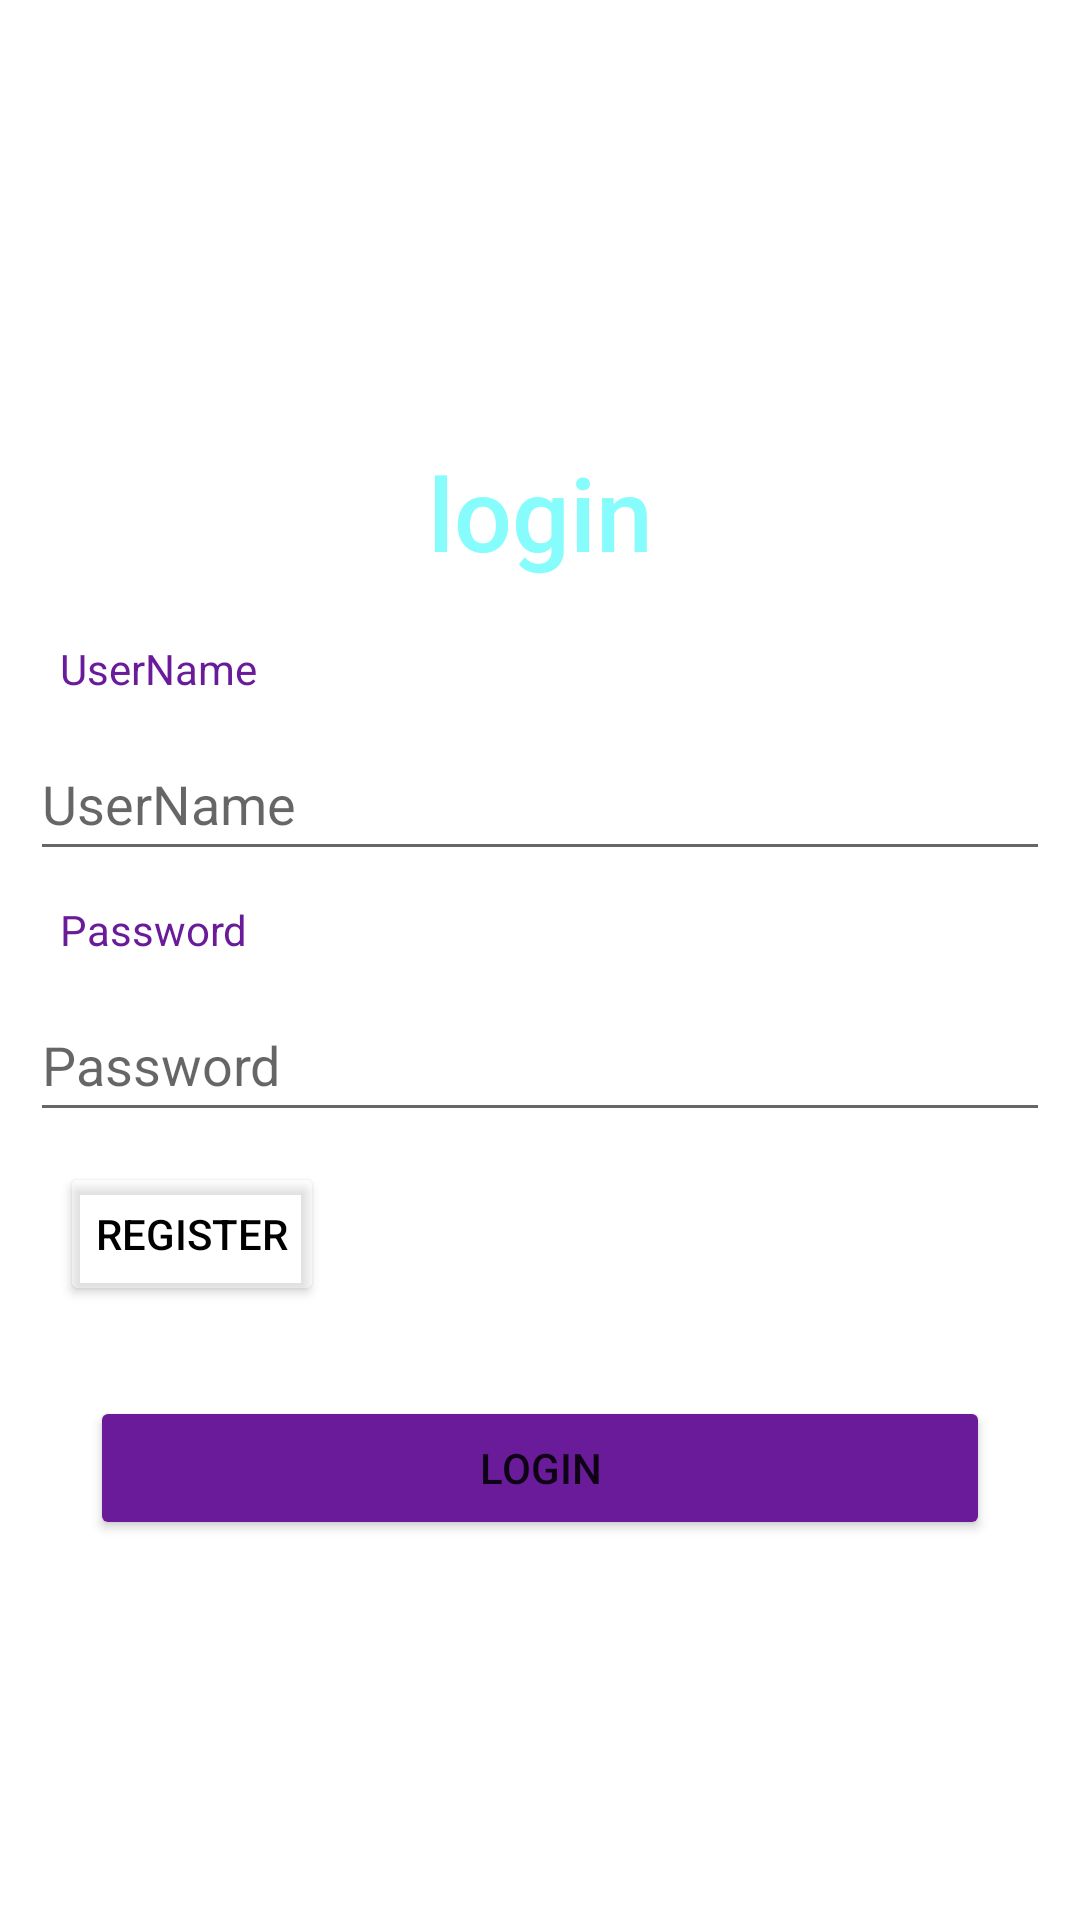

Write the Android layout XML for this screen, with the resource values it uses.
<!-- AndroidManifest.xml: application theme Theme.Final_Todo -->
<!-- res/layout/activity_login.xml -->
<?xml version="1.0" encoding="utf-8"?>
<androidx.constraintlayout.widget.ConstraintLayout xmlns:android="http://schemas.android.com/apk/res/android"
    xmlns:app="http://schemas.android.com/apk/res-auto"
    xmlns:tools="http://schemas.android.com/tools"
    android:layout_width="match_parent"
    android:layout_height="match_parent"
    tools:context=".LoginActivity">

    <TextView
        android:id="@+id/login_title_tv"
        android:layout_width="wrap_content"
        android:layout_height="wrap_content"
        android:layout_marginTop="148dp"
        android:fontFamily="sans-serif-medium"
        android:text="@string/log_in"
        android:textColor="@color/blue"
        android:textSize="34sp"
        app:layout_constraintEnd_toEndOf="parent"
        app:layout_constraintStart_toStartOf="parent"
        app:layout_constraintTop_toTopOf="parent" />

    <LinearLayout
        android:id="@+id/logInLinearLayout"
        android:layout_width="match_parent"
        android:layout_height="wrap_content"
        android:layout_margin="10dp"
        android:orientation="vertical"
        app:layout_constraintTop_toBottomOf="@+id/login_title_tv"
        app:layout_constraintEnd_toEndOf="parent"
        app:layout_constraintStart_toStartOf="parent"
        tools:layout_editor_absoluteX="9dp">

        <TextView
            android:id="@+id/login_activity_username_title"
            android:layout_width="match_parent"
            android:layout_height="wrap_content"
            android:layout_margin="10dp"
            android:text="@string/user_name"
            android:textColor="@color/purple" />
        <EditText
            android:id="@+id/login_activity_username"
            android:layout_width="match_parent"
            android:layout_height="wrap_content"
            android:ems="10"
            android:hint="@string/user_name"
            android:inputType="textPersonName"
            android:minHeight="48dp" />

        <TextView
            android:id="@+id/login_activity_password_title"
            android:layout_width="match_parent"
            android:layout_height="wrap_content"
            android:layout_margin="10dp"
            android:text="@string/password"
            android:textColor="@color/purple" />

        <EditText
            android:id="@+id/login_activity_password"
            android:layout_width="match_parent"
            android:layout_height="wrap_content"
            android:ems="10"
            android:hint="@string/password"
            android:inputType="textPassword"
            android:minHeight="48dp" />

        <Button
            android:id="@+id/login_activity_register_btn"
            android:layout_width="wrap_content"
            android:layout_height="wrap_content"
            android:layout_margin="10dp"
            android:layout_weight="1"
            android:backgroundTint="#5CFFFFFF"
            android:text="@string/register"
            android:textColor="#000000" />

        <LinearLayout
            android:layout_width="match_parent"
            android:layout_height="wrap_content"
            android:layout_margin="10dp"
            android:orientation="horizontal">

            <Button
                android:id="@+id/login_activity_btn_login"
                android:layout_width="wrap_content"
                android:layout_height="wrap_content"
                android:layout_margin="10dp"
                android:layout_weight="1"
                android:backgroundTint="@color/purple"
                android:text="@string/log_in" />

        </LinearLayout>

    </LinearLayout>

</androidx.constraintlayout.widget.ConstraintLayout>
<!-- resources referenced by this layout -->
<resources>
  <color name="blue">#86FCFC</color>
  <color name="purple">#6a1b9a</color>
  <string name="log_in">login</string>
  <string name="password">Password</string>
  <string name="register">Register</string>
  <string name="user_name">UserName</string>
  <style name="Theme.Final_Todo" parent="Theme.MaterialComponents.DayNight.DarkActionBar">
          
          <item name="colorPrimary">@color/purple_500</item>
          <item name="colorPrimaryVariant">@color/purple_700</item>
          <item name="colorOnPrimary">@color/white</item>
          
          <item name="colorSecondary">@color/teal_200</item>
          <item name="colorSecondaryVariant">@color/teal_700</item>
          <item name="colorOnSecondary">@color/black</item>
          
          <item name="android:statusBarColor">?attr/colorPrimaryVariant</item>
          
      </style>
  <color name="purple_500">#FF6200EE</color>
  <color name="purple_700">#FF3700B3</color>
  <color name="white">#FFFFFFFF</color>
  <color name="teal_200">#FF03DAC5</color>
  <color name="teal_700">#FF018786</color>
  <color name="black">#FF000000</color>
</resources>
